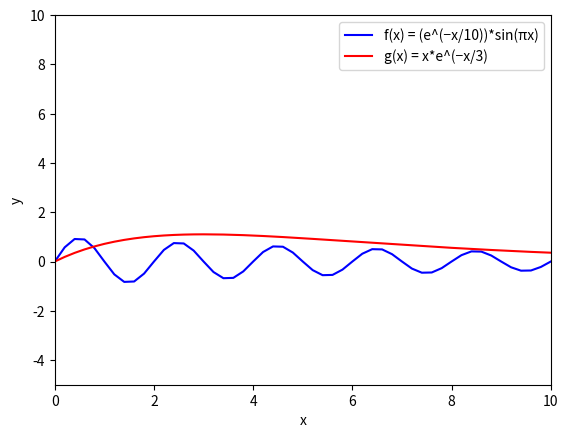

Python code for this plot:
#Sử dụng matplotlib.pyplot.plot vẽ các đồ thị hàm số f(x) = (e^(−x/10))*sin(πx) and g(x) = x*e^(−x/3)
# trong khoảng [0, 10] trên cùng một biểu đồ. Bao gồm trục x, trục y và các chú thích các đường biểu diễn của từng hàm số.
# Lưu đồ thì thành một file plot.jpg (“Jpeg”)
import math as m
import matplotlib.pyplot as plt
import numpy as np

x = np.arange(-20., 20., 0.2)
y=(m.e**(-x/10)) * np.sin(m.pi*x)
g= x*(m.e**(-x/3))

# vẽ đồ thị với đường màu xanh liền 'b-'
plt.plot(x,y,'b-', label='f(x) = (e^(−x/10))*sin(πx)')

# vẽ đồ thị với đường màu đỏ liền 'r-'
plt.plot(x,g,'r-', label='g(x) = x*e^(−x/3)')

# đánh dấu trục x, trục y
plt.xlabel('x')
plt.ylabel('y')

# hiển thị đồ thị trong đoạn [0, 10] ở trục x và [-5, 10] ở trục y
plt.axis([0, 10, -5, 10])
#lưu ảnh
plt.savefig('plot.jpg')

plt.legend()
plt.show()